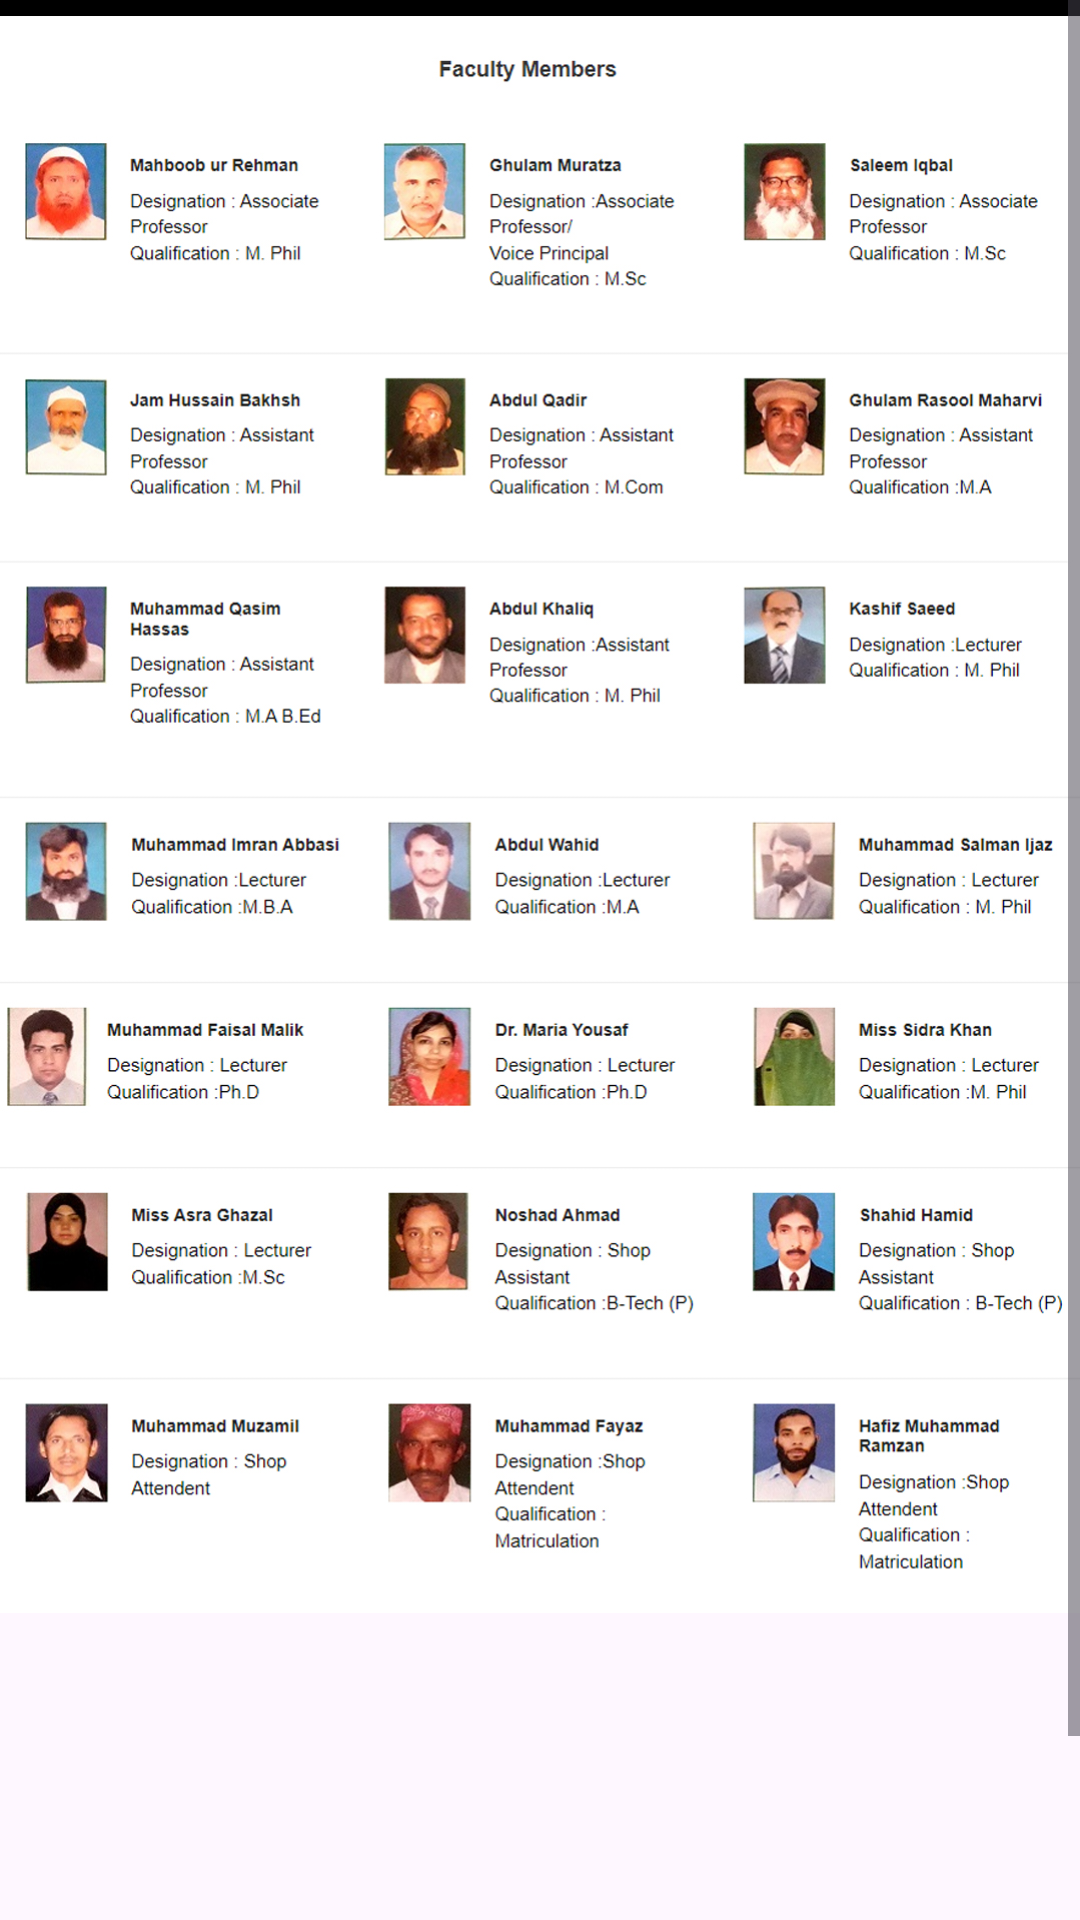

Android layout source for this screen:
<!-- AndroidManifest.xml: application theme Theme.GCTBWP -->
<!-- res/layout/activity_faculty_members.xml -->
<?xml version="1.0" encoding="utf-8"?>
<androidx.constraintlayout.widget.ConstraintLayout xmlns:android="http://schemas.android.com/apk/res/android"
    xmlns:app="http://schemas.android.com/apk/res-auto"
    xmlns:tools="http://schemas.android.com/tools"
    android:layout_width="match_parent"
    android:layout_height="match_parent"
    tools:context=".FacultyMembers">




    <ScrollView
        android:layout_width="match_parent"
        android:layout_gravity="top"

        android:layout_height="wrap_content"
        tools:ignore="MissingConstraints">

        <LinearLayout
            android:layout_width="match_parent"
            android:layout_height="wrap_content"
            android:layout_gravity="top"

            android:gravity="top"
            android:orientation="vertical">

            <ImageView
                android:id="@+id/imageView3"
                android:layout_width="match_parent"
                android:layout_height="708dp"
                android:layout_gravity="top|center_vertical|fill_vertical"
                android:scaleType="fitStart"
                android:src="@drawable/faculty_members" />
        </LinearLayout>
    </ScrollView>


</androidx.constraintlayout.widget.ConstraintLayout>
<!-- resources referenced by this layout -->
<resources>
  <!-- drawable faculty_members: jpg bitmap (drawable, 711330 bytes) -->
  <style name="Theme.GCTBWP" parent="Base.Theme.GCTBWP" />
  <style name="Base.Theme.GCTBWP" parent="Theme.Material3.DayNight.NoActionBar">
          
          <item name="colorPrimary">@color/my_light_primary</item>
      </style>
  <color name="my_light_primary">#04091e</color>
</resources>
